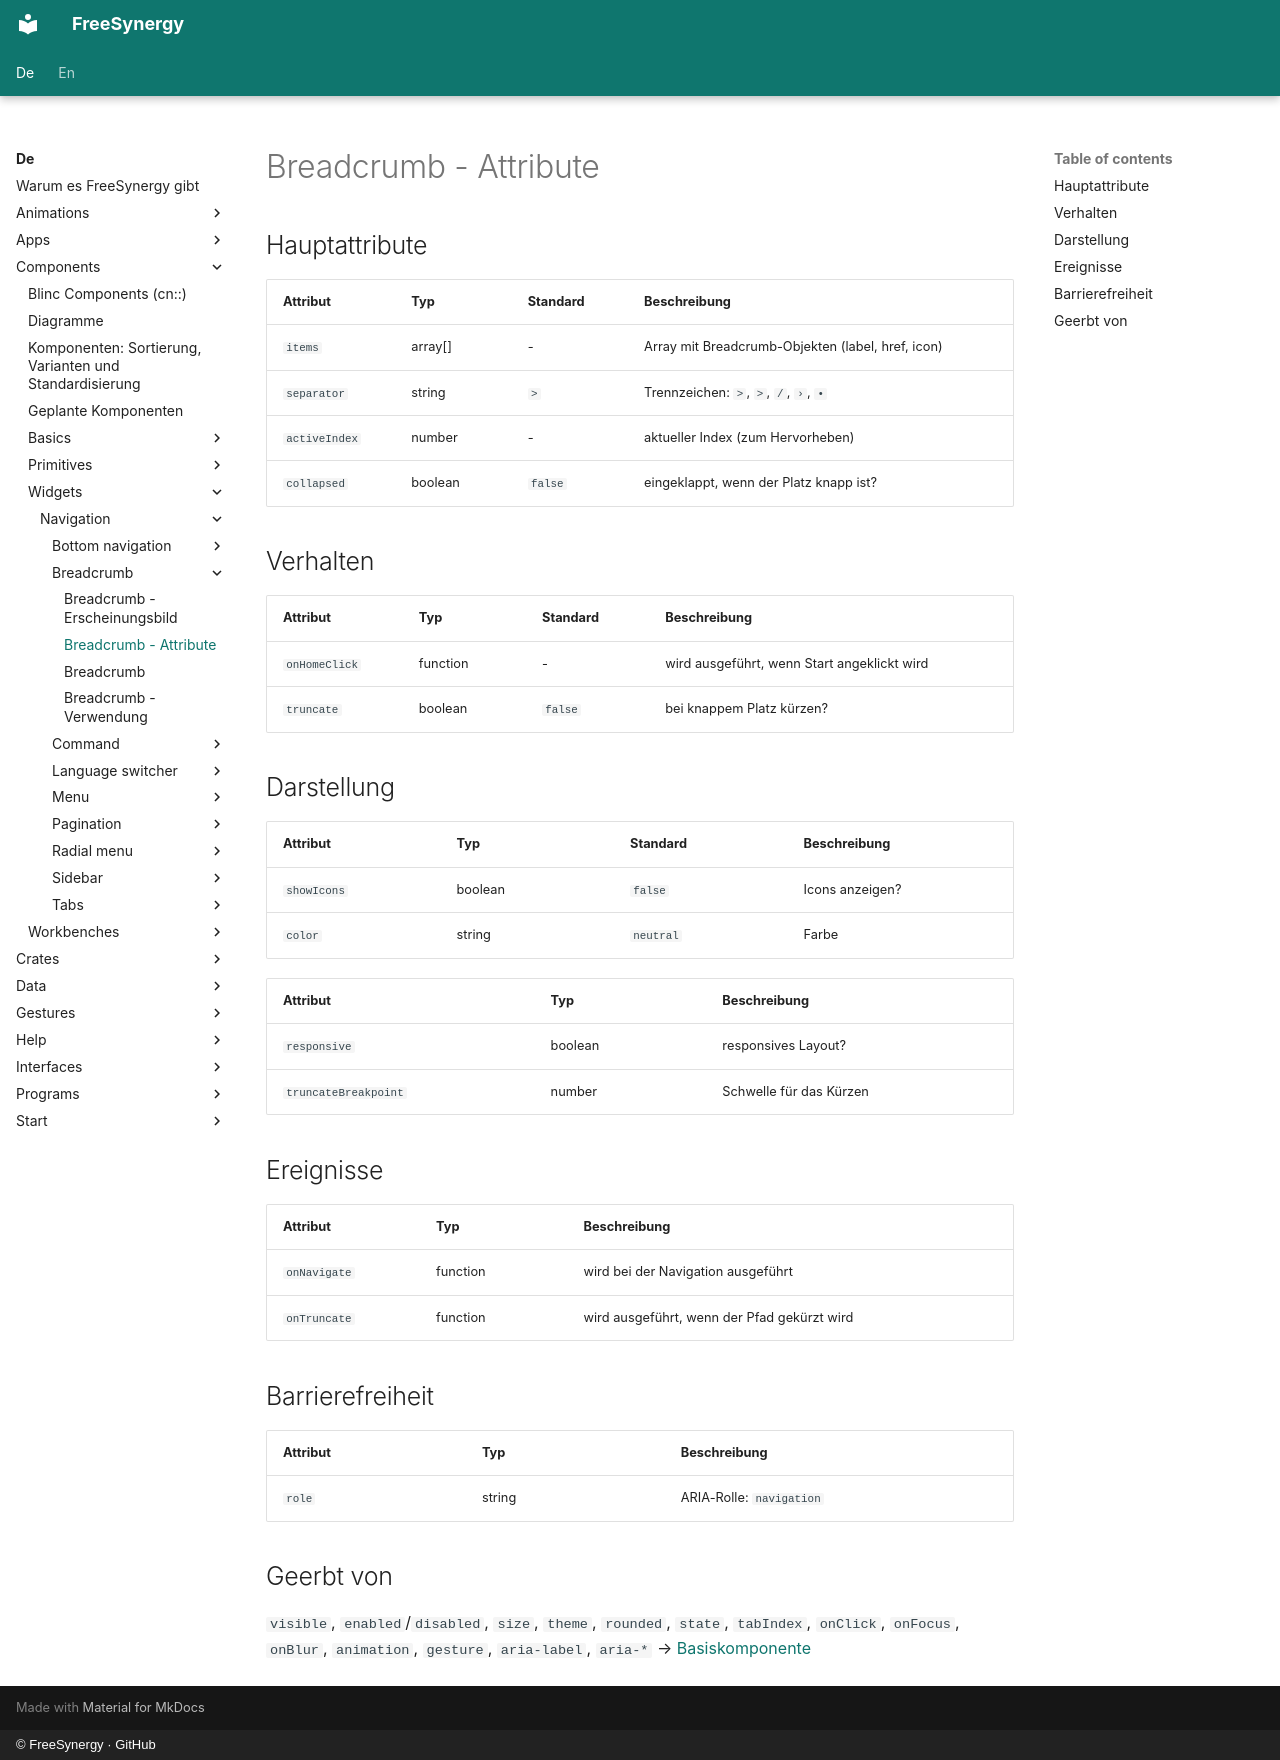

repository: FreeSynergy/fs-documentation · page: de/components/widgets/navigation/breadcrumb/attributes/index.html · generator: mkdocs · copyright: © FreeSynergy · GitHub

# Breadcrumb - Attribute

## Hauptattribute

| Attribut | Typ | Standard | Beschreibung |
| ---------- | ----- | --------- | -------------- |
| `items` | array[] | - | Array mit Breadcrumb-Objekten (label, href, icon) |
| `separator` | string | `>` | Trennzeichen: `>`, `>`, `/`, `›`, `•` |
| `activeIndex` | number | - | aktueller Index (zum Hervorheben) |
| `collapsed` | boolean | `false` | eingeklappt, wenn der Platz knapp ist? |

## Verhalten

| Attribut | Typ | Standard | Beschreibung |
| ---------- | ----- | --------- | -------------- |
| `onHomeClick` | function | - | wird ausgeführt, wenn Start angeklickt wird |
| `truncate` | boolean | `false` | bei knappem Platz kürzen? |

## Darstellung
| Attribut | Typ | Standard | Beschreibung |
| --- | --- | --- | --- |
| `showIcons` | boolean | `false` | Icons anzeigen? |
| `color` | string | `neutral` | Farbe |

| Attribut | Typ | Beschreibung |
| ---------- | ----- | -------------- |
| `responsive` | boolean | responsives Layout? |
| `truncateBreakpoint` | number | Schwelle für das Kürzen |

## Ereignisse

| Attribut | Typ | Beschreibung |
| ---------- | ----- | -------------- |
| `onNavigate` | function | wird bei der Navigation ausgeführt |
| `onTruncate` | function | wird ausgeführt, wenn der Pfad gekürzt wird |

## Barrierefreiheit

| Attribut | Typ | Beschreibung |
| ---------- | ----- | -------------- |
| `role` | string | ARIA-Rolle: `navigation` |

## Geerbt von

`visible`, `enabled`/`disabled`, `size`, `theme`, `rounded`, `state`,
`tabIndex`, `onClick`, `onFocus`, `onBlur`, `animation`, `gesture`,
`aria-label`, `aria-*` → [Basiskomponente](../../../primitives/basics/base.md)
